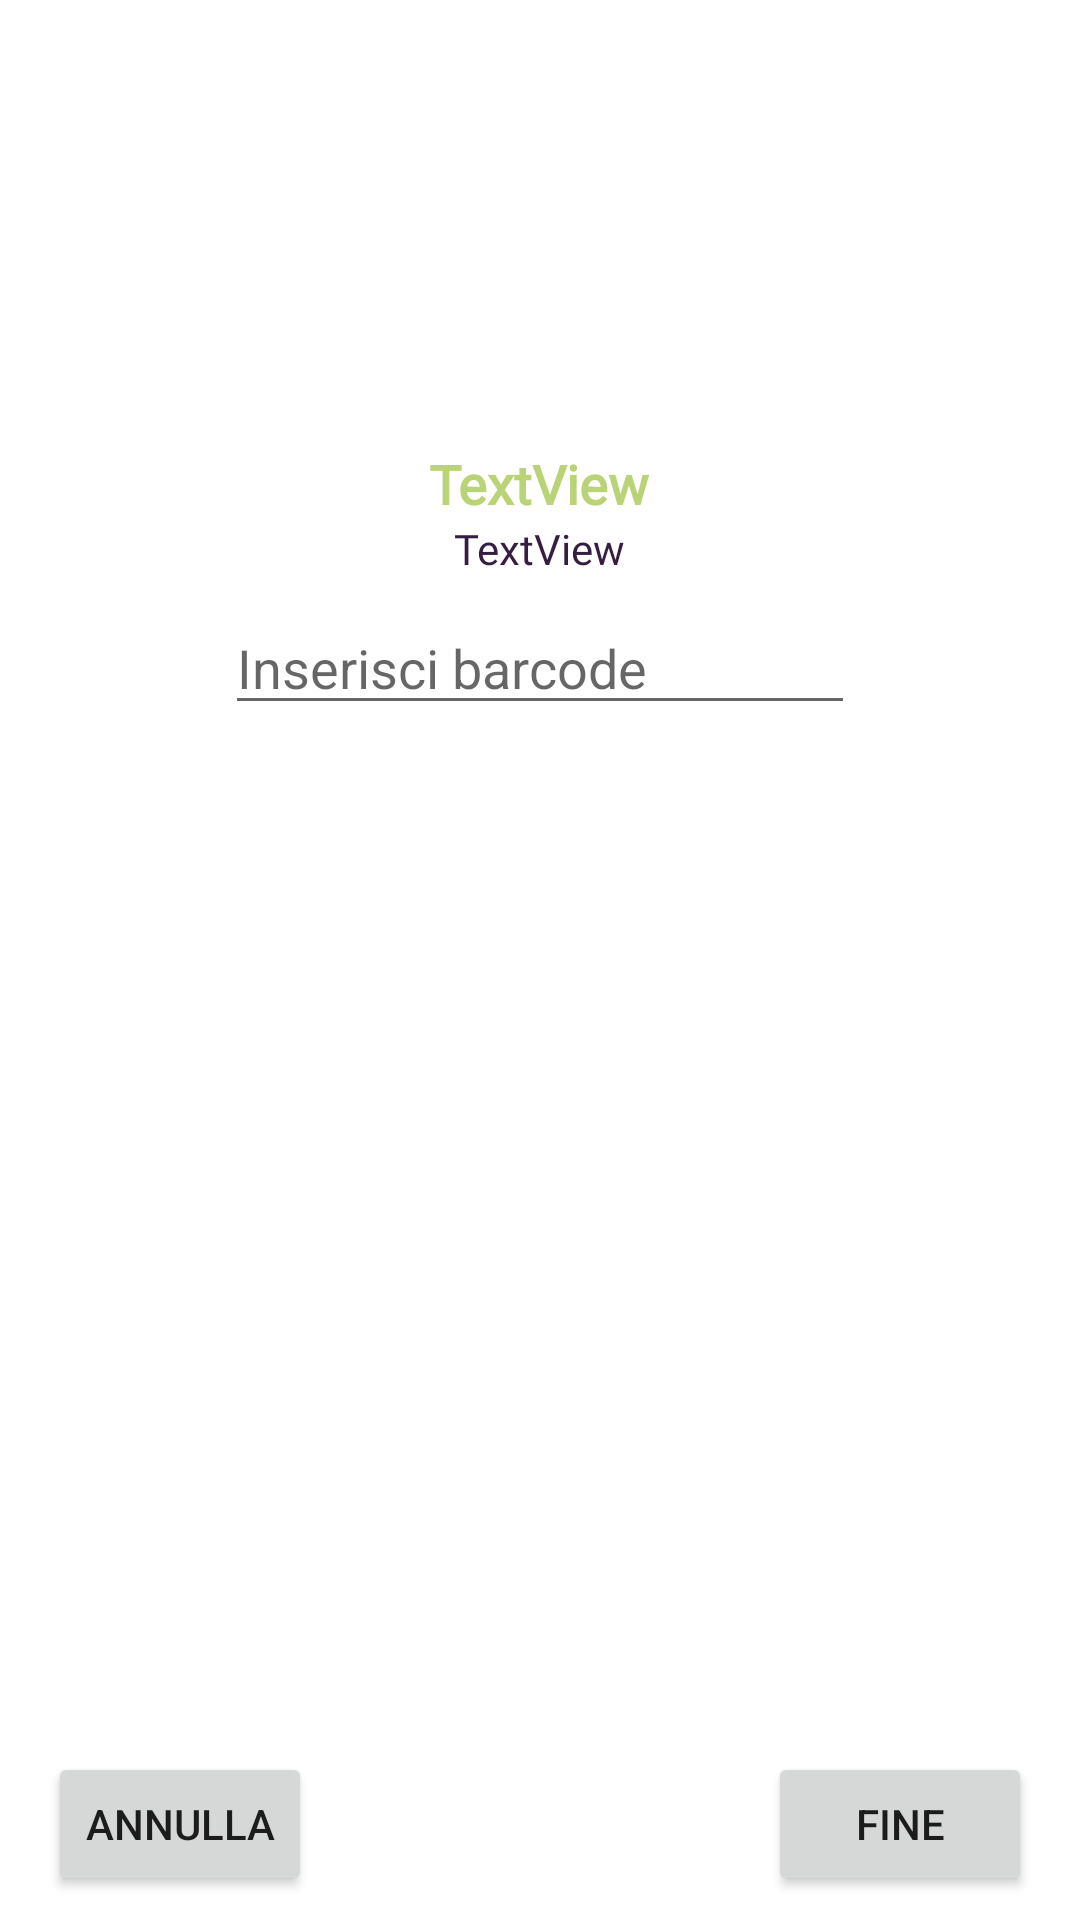

Produce the Android XML layout that renders to this screen, including the resource entries it uses.
<!-- AndroidManifest.xml: application theme Theme.PalmareBDiBimbi -->
<!-- res/layout/add_barcode_layout.xml -->
<?xml version="1.0" encoding="utf-8"?>

<androidx.constraintlayout.widget.ConstraintLayout xmlns:android="http://schemas.android.com/apk/res/android"
    xmlns:app="http://schemas.android.com/apk/res-auto"
    xmlns:tools="http://schemas.android.com/tools"
    android:layout_width="match_parent"
    android:layout_height="match_parent">

    <ScrollView
        android:id="@+id/scrollView2"
        android:layout_width="match_parent"
        android:layout_height="wrap_content"
        app:layout_constraintBottom_toTopOf="@+id/btnAddBCClose"
        app:layout_constraintEnd_toEndOf="parent"
        app:layout_constraintStart_toStartOf="parent"
        app:layout_constraintTop_toTopOf="parent">

        <LinearLayout
            android:layout_width="match_parent"
            android:layout_height="match_parent"
            android:minHeight="350dp"
            android:orientation="vertical"
            android:paddingTop="24dp"
            android:paddingBottom="24dp">

            <TextView
                android:id="@+id/txtCodArtAddBC"
                android:layout_width="wrap_content"
                android:layout_height="wrap_content"
                android:layout_gravity="center"
                android:layout_marginTop="8dp"
                android:fontFamily="@font/muli"
                android:text="TextView"
                android:textColor="@color/colorAccent"
                android:textSize="18sp"
                android:textStyle="bold" />

            <TextView
                android:id="@+id/txtDescAddBC"
                android:layout_width="wrap_content"
                android:layout_height="wrap_content"
                android:layout_gravity="center"
                android:fontFamily="@font/muli"
                android:text="TextView"
                android:textAlignment="center"
                android:textColor="#361d42"
                android:textSize="14sp" />

            <EditText
                android:id="@+id/insertBarcode"
                android:layout_width="wrap_content"
                android:layout_height="wrap_content"
                android:layout_gravity="center"
                android:layout_marginTop="8dp"
                android:ems="10"
                android:gravity="start|top"
                android:hint="Inserisci barcode"
                android:inputType="textMultiLine" />

        </LinearLayout>
    </ScrollView>

    <Button
        android:id="@+id/btnAddBCClose"
        android:layout_width="wrap_content"
        android:layout_height="wrap_content"
        android:layout_gravity="center"
        android:layout_marginStart="16dp"
        android:layout_marginBottom="8dp"
        android:text="annulla"
        app:layout_constraintBottom_toBottomOf="parent"
        app:layout_constraintStart_toStartOf="parent" />

    <Button
        android:id="@+id/btnAddBcToFile"
        android:layout_width="wrap_content"
        android:layout_height="wrap_content"
        android:layout_marginEnd="16dp"
        android:layout_marginBottom="8dp"
        android:text="fine"
        app:layout_constraintBottom_toBottomOf="parent"
        app:layout_constraintEnd_toEndOf="parent" />

</androidx.constraintlayout.widget.ConstraintLayout>
<!-- resources referenced by this layout -->
<resources>
  <color name="colorAccent">#B9D377</color>
  <style name="Theme.PalmareBDiBimbi" parent="Theme.MaterialComponents.DayNight.DarkActionBar">
          
          <item name="colorPrimary">@color/purple_200</item>
          <item name="colorPrimaryVariant">@color/purple_200</item>
          <item name="colorOnPrimary">@color/white</item>
          
          <item name="colorSecondary">@color/teal_200</item>
          <item name="colorSecondaryVariant">@color/teal_700</item>
          <item name="colorOnSecondary">@color/black</item>
          
          <item name="android:statusBarColor" tools:targetApi="l">?attr/colorPrimaryVariant</item>
          
      </style>
  <color name="purple_200">#b291c3</color>
  <color name="white">#FFFFFFFF</color>
  <color name="teal_200">#FF03DAC5</color>
  <color name="teal_700">#FF018786</color>
  <color name="black">#FF000000</color>
</resources>
